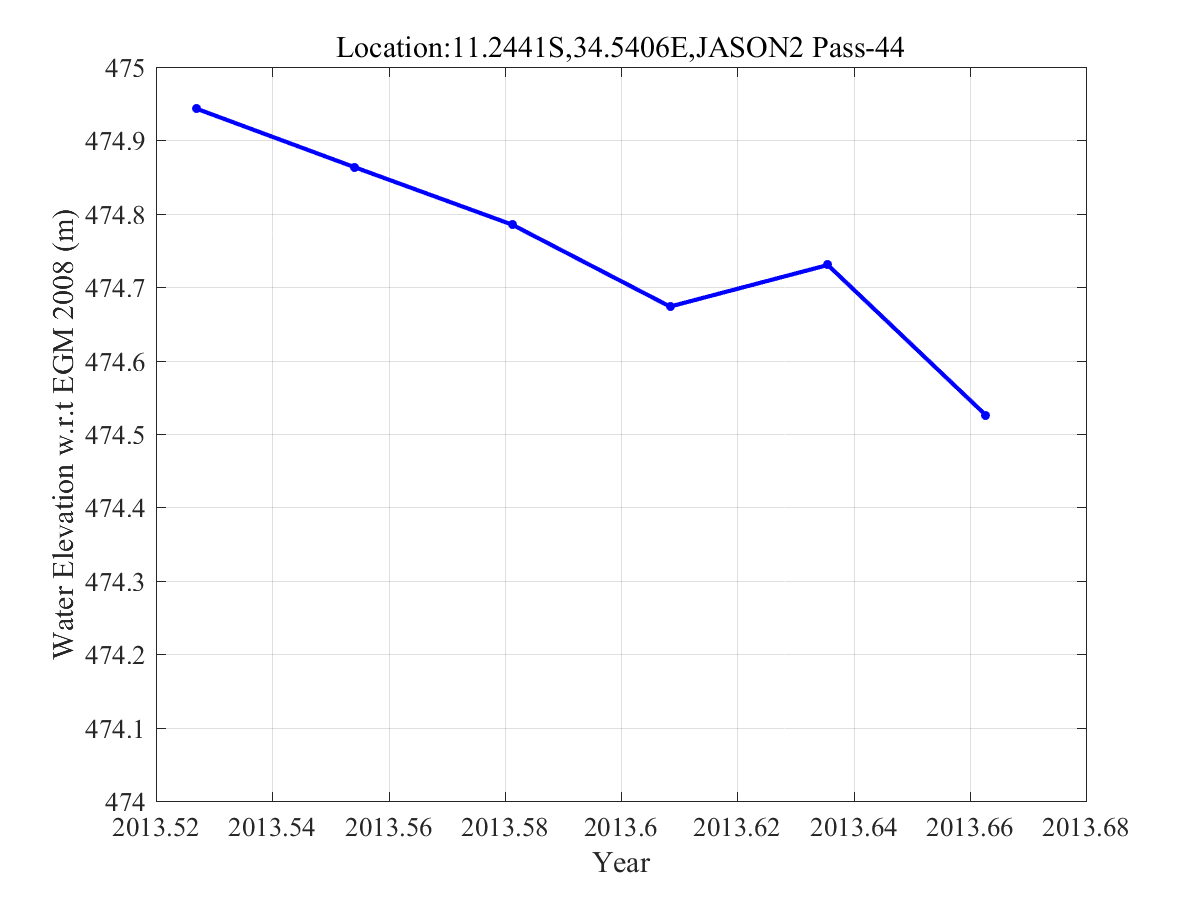

The file beside this chart, header and first rows:
185, 2013.5, 34.56, -11.262, 474.94, 0.014393, 0.29916, 12.516, 75.261
186, 2014, 34.56, -11.26, 474.9, 0.01411, 0.2999, 12.71, 78.61
187, 2014, 34.56, -11.26, 474.8, 0.01418, 0.2995, 13, 78.11
188, 2014, 34.57, -11.26, 474.7, 0.01338, 0.2995, 17.52, 87.28
189, 2014, 34.57, -11.26, 474.7, 0.01396, 0.2997, 14.66, 80.45
190, 2014, 34.56, -11.24, 474.5, 0.0139, 0.2998, 19.33, 80.73
